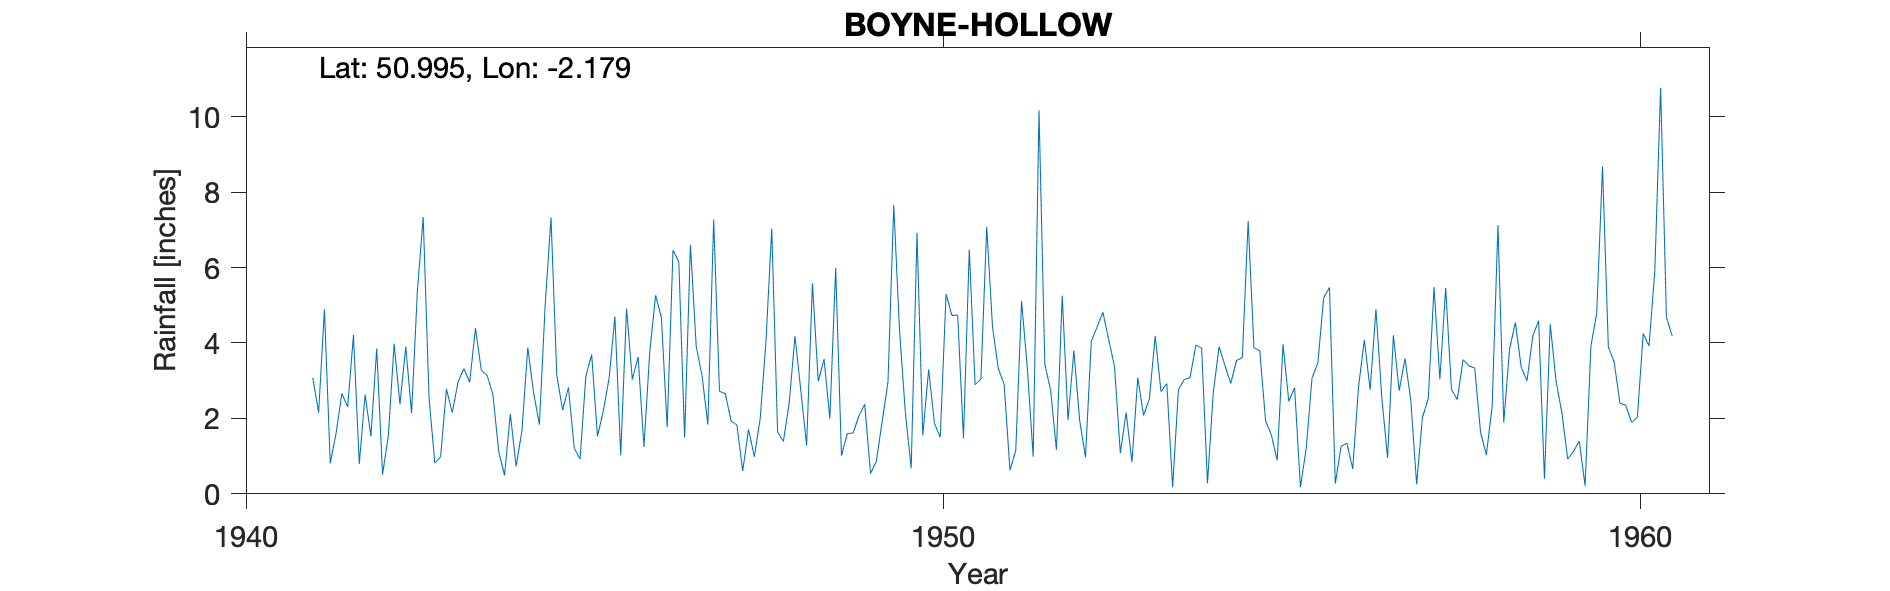

Source data for this figure (header and first rows):
BOYNE-HOLLOW, , , , , , , , , , , , , , , , , , , , 
Grid ref, ST875217, Long, -2.179, Lat, 50.99, Elevation, 530, ft, , , , , , , , , , , , 
Station no, RR4157, , , , , , , , , , , , , , , , , , , 
, 1941, 1942, 1943, 1944, 1945, 1946, 1947, 1948, 1949, 1950, 1951, 1952, 1953, 1954, 1955, 1956, 1957, 1958, 1959, 1960
January, , 4.21, 7.34, 2.635, 2.225, 3.03, 3.13, 7.035, 1.015, 0.675, 3.045, 2.75, 1.085, 3.08, 3.79, 5.47, 2.735, 3.395, 4.59, 3.895
February, , 0.795, 2.56, 1.12, 2.82, 3.63, 1.84, 1.645, 1.595, 6.92, 7.08, 1.165, 2.155, 3.945, 1.935, 0.27, 3.59, 3.335, 0.4, 3.495
March, , 2.63, 0.815, 0.49, 1.21, 1.245, 7.27, 1.39, 1.615, 1.555, 4.42, 5.255, 0.84, 3.86, 1.56, 1.26, 2.47, 1.63, 4.495, 2.4
April, , 1.53, 0.98, 2.12, 0.925, 3.765, 2.72, 2.41, 2.065, 3.295, 3.315, 1.955, 3.08, 0.28, 0.885, 1.345, 0.255, 1.03, 2.985, 2.35
May, , 3.85, 2.78, 0.73, 3.116, 5.26, 2.655, 4.18, 2.375, 1.87, 2.905, 3.8, 2.08, 2.69, 3.965, 0.66, 2.025, 2.32, 2.155, 1.89
June, 3.07, 0.51, 2.155, 1.68, 3.695, 4.68, 1.93, 2.74, 0.54, 1.5, 0.625, 1.945, 2.52, 3.9, 2.45, 2.835, 2.525, 7.125, 0.925, 2.03
July, 2.155, 1.545, 2.963, 3.88, 1.525, 1.765, 1.825, 1.28, 0.86, 5.3, 1.142, 0.97, 4.19, 3.41, 2.815, 4.085, 5.48, 1.89, 1.125, 4.25
August, 4.895, 3.98, 3.32, 2.68, 2.2, 6.46, 0.605, 5.585, 1.915, 4.73, 5.11, 4.04, 2.71, 2.925, 0.175, 2.76, 3.035, 3.84, 1.395, 3.92
September, 0.81, 2.375, 2.96, 1.835, 3.065, 6.15, 1.71, 2.985, 2.96, 4.74, 3.315, 4.425, 2.925, 3.535, 1.21, 4.895, 5.46, 4.545, 0.215, 5.91
October, 1.6, 3.9, 4.395, 5.01, 4.7, 1.49, 0.985, 3.57, 7.655, 1.475, 0.985, 4.815, 0.175, 3.61, 3.075, 2.565, 2.77, 3.36, 3.915, 10.77
November, 2.66, 2.145, 3.275, 7.33, 1.025, 6.6, 1.985, 1.995, 4.31, 6.48, 10.17, 4.09, 2.76, 7.23, 3.47, 0.955, 2.5, 3, 4.79, 4.68
December, 2.305, 5.375, 3.145, 3.13, 4.91, 3.9, 4.035, 5.985, 2.145, 2.895, 3.44, 3.37, 3.035, 3.875, 5.2, 4.205, 3.56, 4.185, 8.68, 4.18
Total, , 32.84, 36.69, 32.64, 31.42, 47.98, 30.69, 40.8, 29.05, 41.44, 45.55, 38.58, 27.55, 42.34, 30.53, 31.3, 36.41, 39.66, 35.67, 49.77
Post 1960 known as BOYNE HOLLOW W WKS SR…, , , , , , , , , , , , , , , , , , , , 
1941-1979, , , , , , , , , , , , , , , , , , , , 
Values written to 3 decimal places but s…, , , , , , , , , , , , , , , , , , , , 
Values as written now transcribed and ro…, , , , , , , , , , , , , , , , , , , , 
1946 Total given as 36.3 but this is cle…, , , , , , , , , , , , , , , , , , , , 
